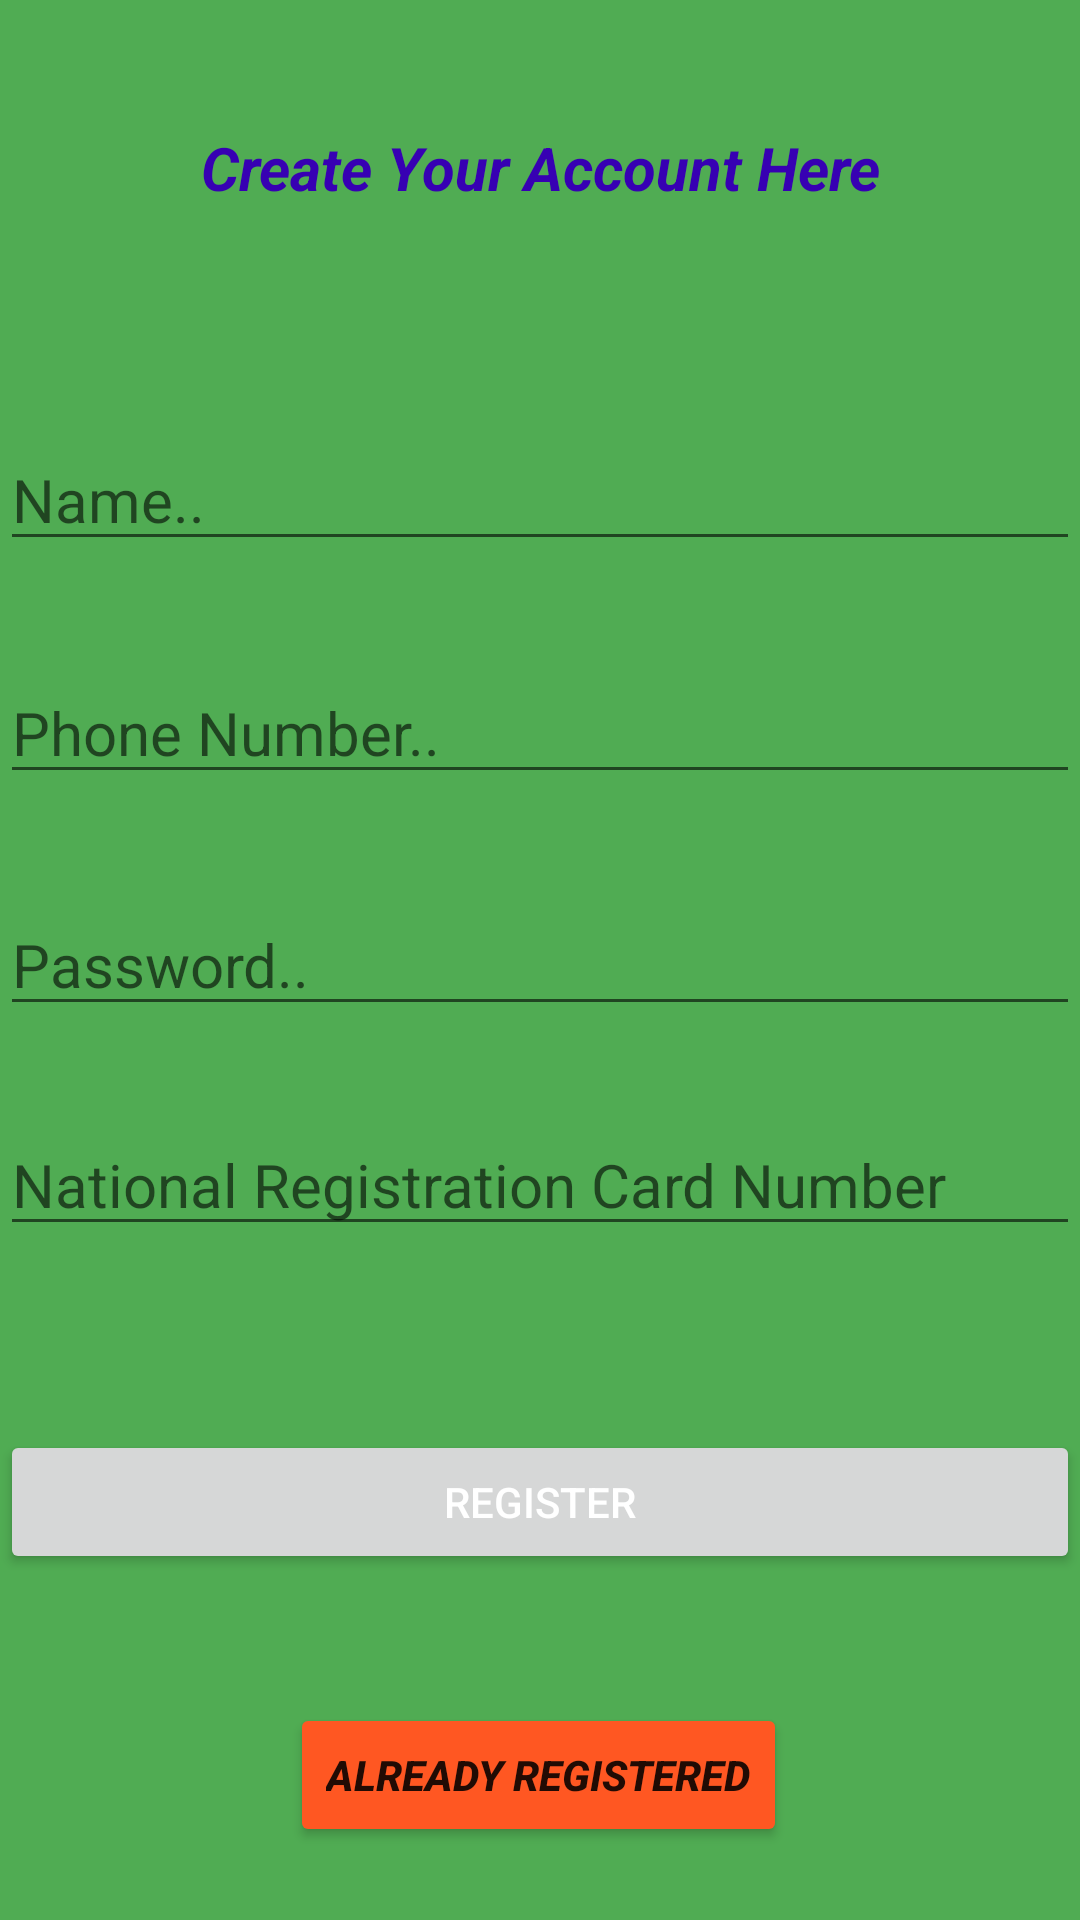

Reconstruct the res/layout file that produces this screen, plus the resources it refers to.
<!-- AndroidManifest.xml: application theme Theme.Online_Voting -->
<!-- res/layout/activity_register_kaf.xml -->
<?xml version="1.0" encoding="utf-8"?>
<androidx.constraintlayout.widget.ConstraintLayout xmlns:android="http://schemas.android.com/apk/res/android"
    xmlns:app="http://schemas.android.com/apk/res-auto"
    xmlns:tools="http://schemas.android.com/tools"
    android:layout_width="match_parent"
    android:layout_height="match_parent"
    android:background="#50AC53"
    tools:context=".RegisterActivitykaf">


    <EditText
        android:id="@+id/nameEntryKaf"
        android:layout_width="match_parent"
        android:layout_height="wrap_content"
        android:layout_below="@+id/h4"
        android:ems="10"
        android:hint="Name.."
        android:textSize="20dp"
        app:layout_constraintBottom_toBottomOf="parent"
        app:layout_constraintEnd_toEndOf="parent"
        app:layout_constraintHorizontal_bias="0.0"
        app:layout_constraintStart_toStartOf="parent"
        app:layout_constraintTop_toTopOf="parent"
        app:layout_constraintVertical_bias="0.24" />

    <EditText
        android:id="@+id/phoneentryKaf"
        android:layout_width="match_parent"
        android:layout_height="wrap_content"
        android:layout_below="@+id/nameEntryKaf"
        android:ems="10"
        android:hint="Phone Number.."
        android:inputType="number|phone"
        android:maxLength="10"
        android:textSize="20dp"
        app:layout_constraintBottom_toBottomOf="parent"
        app:layout_constraintEnd_toEndOf="parent"
        app:layout_constraintHorizontal_bias="0.0"
        app:layout_constraintStart_toStartOf="parent"
        app:layout_constraintTop_toTopOf="parent"
        app:layout_constraintVertical_bias="0.37" />

    <EditText
        android:id="@+id/passwordentryKaf"
        android:layout_width="match_parent"
        android:layout_height="wrap_content"
        android:layout_below="@+id/phoneentryKaf"
        android:ems="10"
        android:hint="Password.."
        android:inputType="textPassword"
        android:textSize="20dp"
        app:layout_constraintBottom_toBottomOf="parent"
        app:layout_constraintEnd_toEndOf="parent"
        app:layout_constraintHorizontal_bias="0.0"
        app:layout_constraintStart_toStartOf="parent"
        app:layout_constraintTop_toTopOf="parent" />

    <Button
        android:id="@+id/registerbuttonKaf"
        android:layout_width="match_parent"
        android:layout_height="wrap_content"
        android:layout_below="@id/passwordentryKaf"
        android:text="REGISTER"
        android:textColor="@android:color/white"
        app:layout_constraintBottom_toBottomOf="parent"
        app:layout_constraintEnd_toEndOf="parent"
        app:layout_constraintHorizontal_bias="0.0"
        app:layout_constraintStart_toStartOf="parent"
        app:layout_constraintTop_toTopOf="parent"
        app:layout_constraintVertical_bias="0.805" />

    <TextView
        android:id="@+id/h4"
        android:layout_width="match_parent"
        android:layout_height="wrap_content"

        android:text="Create Your Account Here"
        android:textAlignment="center"
        android:textColor="@color/purple_700"
        android:textSize="20dp"
        android:textStyle="bold|italic"
        app:layout_constraintBottom_toBottomOf="parent"
        app:layout_constraintEnd_toEndOf="parent"
        app:layout_constraintHorizontal_bias="1.0"
        app:layout_constraintStart_toStartOf="parent"
        app:layout_constraintTop_toTopOf="parent"
        app:layout_constraintVertical_bias="0.069" />

    <EditText
        android:id="@+id/nrcKaf"
        android:layout_width="match_parent"
        android:layout_height="wrap_content"
        android:ems="10"
        android:hint="National Registration Card Number"
        android:inputType="number|textPersonName"
        android:textSize="20dp"
        app:layout_constraintBottom_toBottomOf="parent"
        app:layout_constraintEnd_toEndOf="parent"
        app:layout_constraintHorizontal_bias="0.0"
        app:layout_constraintStart_toStartOf="parent"
        app:layout_constraintTop_toTopOf="parent"
        app:layout_constraintVertical_bias="0.623" />

    <Button
        android:id="@+id/takeMeToLoginKaf"
        android:layout_width="wrap_content"
        android:layout_height="wrap_content"
        android:backgroundTint="#FF5722"
        android:text="Already Registered"
        android:textStyle="bold|italic"
        app:layout_constraintBottom_toBottomOf="parent"
        app:layout_constraintEnd_toEndOf="parent"
        app:layout_constraintHorizontal_bias="0.498"
        app:layout_constraintStart_toStartOf="parent"
        app:layout_constraintTop_toTopOf="parent"
        app:layout_constraintVertical_bias="0.959" />

</androidx.constraintlayout.widget.ConstraintLayout>
<!-- resources referenced by this layout -->
<resources>
  <style name="Theme.Online_Voting" parent="Theme.MaterialComponents.DayNight.DarkActionBar">
          
          <item name="colorPrimary">@color/purple_500</item>
          <item name="colorPrimaryVariant">@color/purple_700</item>
          <item name="colorOnPrimary">@color/white</item>
          
          <item name="colorSecondary">@color/teal_200</item>
          <item name="colorSecondaryVariant">@color/teal_700</item>
          <item name="colorOnSecondary">@color/black</item>
          
          <item name="android:statusBarColor" tools:targetApi="l">?attr/colorPrimaryVariant</item>
          
      </style>
  <!-- not gathered from this repository: default colours our renderer supplied (Android Studio template values) -->
  <color name="purple_500">#FF6200EE</color>
  <color name="purple_700">#FF3700B3</color>
  <color name="teal_200">#FF03DAC5</color>
  <color name="teal_700">#FF018786</color>
  <color name="black">#FF000000</color>
  <color name="white">#FFFFFFFF</color>
</resources>
